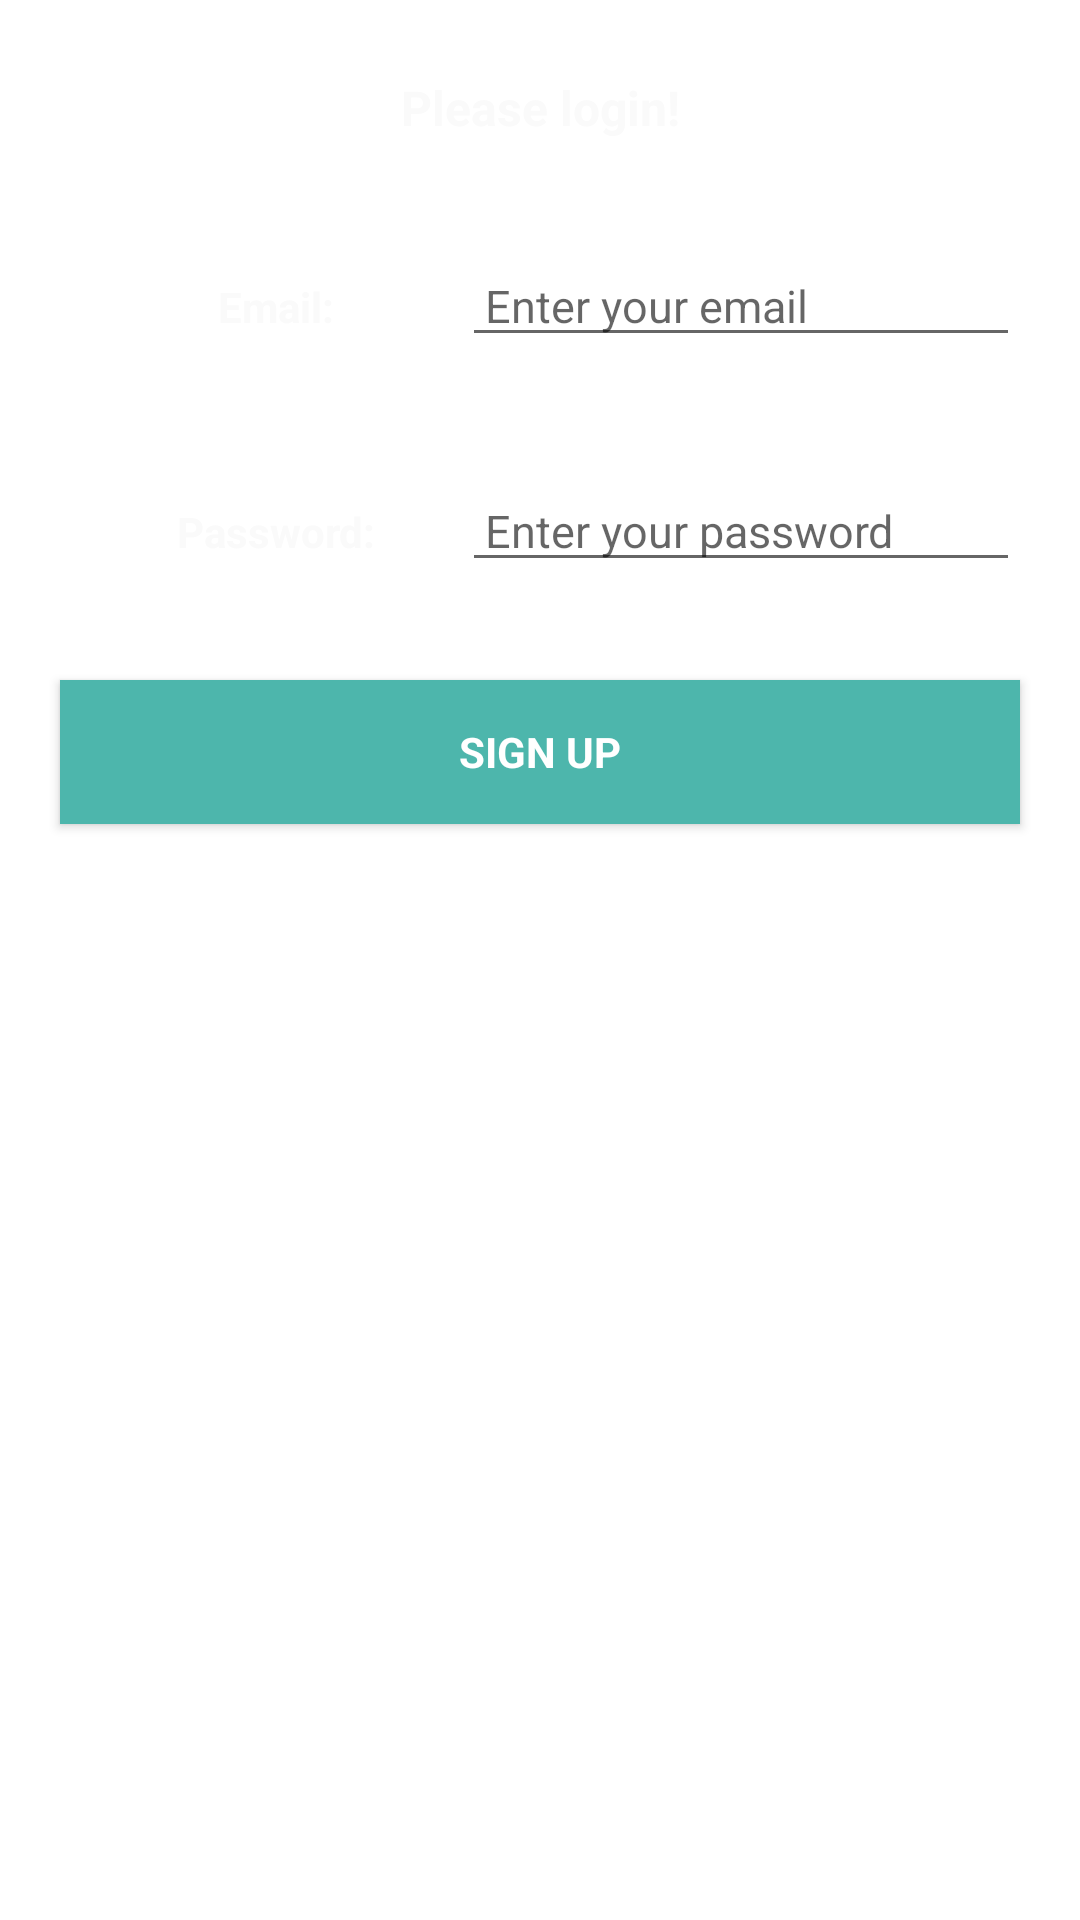

Write the Android layout XML for this screen, with the resource values it uses.
<!-- AndroidManifest.xml: application theme AppTheme -->
<!-- res/layout/layout_sign_up_activity_user.xml -->
<?xml version="1.0" encoding="utf-8"?>
<LinearLayout xmlns:android="http://schemas.android.com/apk/res/android"
    android:layout_width="match_parent"
    android:layout_height="match_parent"
    android:orientation="vertical"
    android:background="@drawable/background_gradient">


    <TextView
        android:id="@+id/tvwelcome"
        android:layout_width="match_parent"
        android:layout_height="wrap_content"
        android:layout_marginBottom="10dp"
        android:layout_marginLeft="20dp"
        android:layout_marginRight="20dp"
        android:layout_marginTop="25dp"
        android:gravity="center_horizontal"
        android:text="Please login!"
        android:textColor="#FAFAFA"
        android:textSize="16dp"
        android:textStyle="bold" />


    <LinearLayout

        android:layout_width="match_parent"
        android:layout_height="50dp"
        android:orientation="horizontal"
        android:layout_marginTop="25dp"
        android:layout_marginLeft="20dp"
        android:layout_marginRight="20dp"
        >

        <TextView
            android:id="@+id/tvemail"
            android:layout_width="0dp"
            android:layout_height="wrap_content"
            android:layout_weight=".4"
            android:gravity="center_horizontal"
            android:text="Email:"
            android:textColor="#FAFAFA  "
            android:textStyle="bold"
            android:layout_marginLeft="10dp"/>

        <EditText
            android:id="@+id/et_user_email"
            android:layout_width="0dp"
            android:layout_height="wrap_content"
            android:layout_weight=".6"
            android:hint=" Enter your email"

            android:textSize="15dp"
            android:inputType="textEmailAddress"
            />
    </LinearLayout>
    <LinearLayout

        android:layout_width="match_parent"
        android:layout_height="50dp"
        android:orientation="horizontal"
        android:layout_marginTop="25dp"
        android:layout_marginLeft="20dp"
        android:layout_marginRight="20dp"
        >

        <TextView
            android:id="@+id/tvpassword"
            android:layout_width="0dp"
            android:layout_height="wrap_content"
            android:layout_weight=".4"
            android:gravity="center_horizontal"
            android:text="Password:"
            android:textColor="#FAFAFA  "
            android:textStyle="bold"
            android:layout_marginLeft="10dp"/>

        <EditText
            android:id="@+id/et_user_password"
            android:layout_width="0dp"
            android:layout_height="wrap_content"
            android:layout_weight=".6"
            android:textSize="15dp"
            android:hint=" Enter your password"
            android:inputType="textPassword" />


    </LinearLayout>
    <Button
        android:id="@+id/btn_user_signUp"
        android:layout_width="match_parent"
        android:layout_height="wrap_content"
        android:layout_marginLeft="20dp"
        android:layout_marginRight="20dp"
        android:layout_marginTop="20dp"
        android:gravity="center"
        android:fontFamily="sans-serif"
        android:background="#4DB6AC"
        android:textColor="#FFFFFF"
        android:text="Sign Up"
        android:textStyle="bold"/>
</LinearLayout>
<!-- resources referenced by this layout -->
<resources>

</resources>
